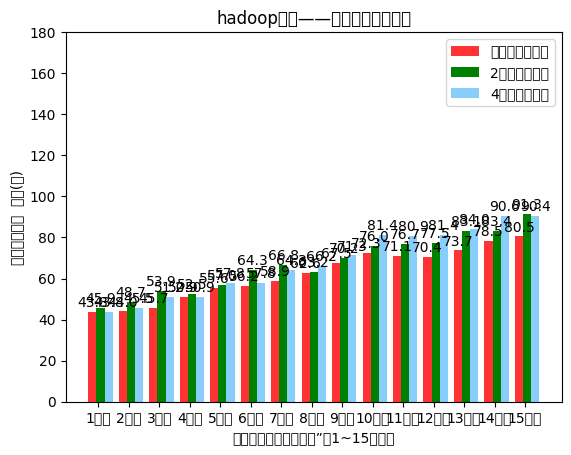

Generate this figure with matplotlib:
import numpy as np
import matplotlib.pyplot as plt
import matplotlib


x2 = [1,2,3,4,5,6,7,8,9,10,11,12,13,14,15]
#auto_scaling = [21.326,55.548,54.235,52.982,55.063,59.871,62.999,85.377,106.564,101.499]

from_0_auto_scaling = [70.757,76.630,78.212,74.223,74.272,73.701,75.170,92.714,101.522,114.410,113.793,124.259,124.203,139.540,142.932]
x3 = [1,2,3,4,5,6,7,8,9,10,11,12,13,14,15]
#long_run = [21.308,44.21,46.562,51.364,52.063,55.871,62.365,85.377,106.564,101.499]

long_run = [43.803,43.993,45.653,50.866,55.572,56.218,58.943,62.632,67.491,72.281,71.123,70.421,73.694,78.451,80.490]

auto_scale_from_0_multi_compute = [65.554,58.649,61.790,65.177,62.811,71.838,73.860,73.961,79.639,81.998,82.563,83.191,102.655,102.915,98.424]

earlier_scalre_multi_compute = [41.540,45.865,46.157,48.699,51.553,53.863,53.898,52.519,56.152,57.019,67.552,64.308,63.511,66.796,67.437]
# distribute = [<0,1>,<0,2>,<2,1>,<1,3>,<3,2>,<1,5>,<5,2>,<3,5>,<3,6>,<4,6>,<6,5>,<6,6>,<5,8>,<6,8>,<7,8>]


# distribute = [<0,1>,<0,2>,<0,3>,<0,4>,<1,4>,<2,4>,<3,4>,<>,<4,7>,<4,8>,<7,6>,<8,6>,<9,6>]

name_list = ['0 & 1 group','0 & 2 group','0 & 3 group','0 & 4 group','0 & 5 group','0 & 6 group','0 & 7 group','0 & 8 group','0 & 9 group','0 & 10 group']

font1 = {
'family' : 'SimHei',
'weight' : 'normal',
'size'   : 28,
}

font2 = {
'family' : 'SimHei',
'weight' : 'normal',
'size'   : 20,
}



# 设置中文字体和负号正常显示
matplotlib.rcParams['font.sans-serif'] = ['SimHei']
matplotlib.rcParams['axes.unicode_minus'] = False

label_list = ['1任务','2任务','3任务','4任务','5任务','6任务','7任务','8任务','9任务','10任务','11任务','12任务','13任务','14任务','15任务']    # 横坐标刻度显示值
# num_list1 = [70.757,76.630,78.212,74.223,74.272,73.701,75.170,101.127,119.346,123.429]      # 纵坐标值1
# num_list2 = [43.803,43.993,45.653,50.866,55.572,56.218,58.943,85.883,95.091,94.657]      # 纵坐标值2

# num_list1 = [70.757,76.630,78.212,74.223,74.272,73.701,75.170,92.714,101.522,114.410,113.793,124.259,124.203,139.540,142.932]      # 纵坐标值1
# num_list2 = [43.803,43.993,45.653,50.866,55.572,56.218,58.943,62.632,67.491,72.281,71.123,70.421,73.694,78.451,80.490]      # 纵坐标值2
num_list1 = [43.803,43.993,45.653,50.866,55.572,56.218,58.943,62.632,67.491,72.281,71.123,70.421,73.694,78.451,80.490]
num_list2 = [45.865,48.699,53.863,52.519,57.019,64.308,66.796,63.228,70.220,75.963,76.668,77.463,83.109,83.366,91.332]
num_list3 = [43.829,45.536,51.187,50.914,57.802,57.826,64.287,66.214,71.253,81.424,80.943,81.426,84.020,90.584,90.385]
# num_list1 = [65.554,58.649,61.790,65.177,62.811,71.838,73.860,73.961,79.639,81.998,82.563,83.191,102.655,102.915,98.424]    # 2节点从0扩容
# num_list2 = [41.540,45.865,46.157,48.699,51.553,53.863,53.898,52.519,56.152,57.019,67.552,64.308,63.511,66.796,67.437]

x = [i *3 for i in range(len(num_list1))]
"""
绘制条形图
left:长条形中点横坐标
height:长条形高度
width:长条形宽度，默认值0.8
label:为后面设置legend准备cm
"""
rects1 = plt.bar(x=x, height=num_list1, width=0.8, alpha=0.8, color='red', label="单节点无需扩容")
rects2 = plt.bar(x=[i + 0.8 for i in x], height=num_list2, width=0.8, color='green', label="2节点无需扩容")
rects3 = plt.bar(x=[i + 0.8*2 for i in x], height=num_list3, width=0.8, color='lightskyblue', label="4节点无需扩容")
# rects4 = plt.bar(x=[i + 0.8*3 for i in x], height=num_list4, width=0.8, color='darkorange', label="2节点无需扩容")
plt.ylim(0, 180)     # y轴取值范围
plt.ylabel("任务处理时间  单位(秒)")
"""
设置x轴刻度显示值
参数一：中点坐标
参数二：显示值
"""
plt.xticks([index + 0.6 for index in x], label_list)
plt.xlabel("平均每个节点任务总量”（1~15任务）")
plt.title("hadoop扩容——处理任务时间对比")
plt.legend()     # 设置题注
# 编辑文本
for rect in rects1:
    height = rect.get_height()
    plt.text(rect.get_x() + rect.get_width() / 2, height+1, str(round(height,1)), ha="center", va="bottom")
for rect in rects2:
    height = rect.get_height()
    plt.text(rect.get_x() + rect.get_width() / 2, height+1, str(round(height,1)), ha="center", va="bottom")
for rect in rects3:
    height = rect.get_height()
    plt.text(rect.get_x() + rect.get_width() / 2, height+1, str(round(height,1)), ha="center", va="bottom")
# for rect in rects4:
#     height = rect.get_height()
#     plt.text(rect.get_x() + rect.get_width() / 2, height+1, str(round(height,1)), ha="center", va="bottom")
plt.show()